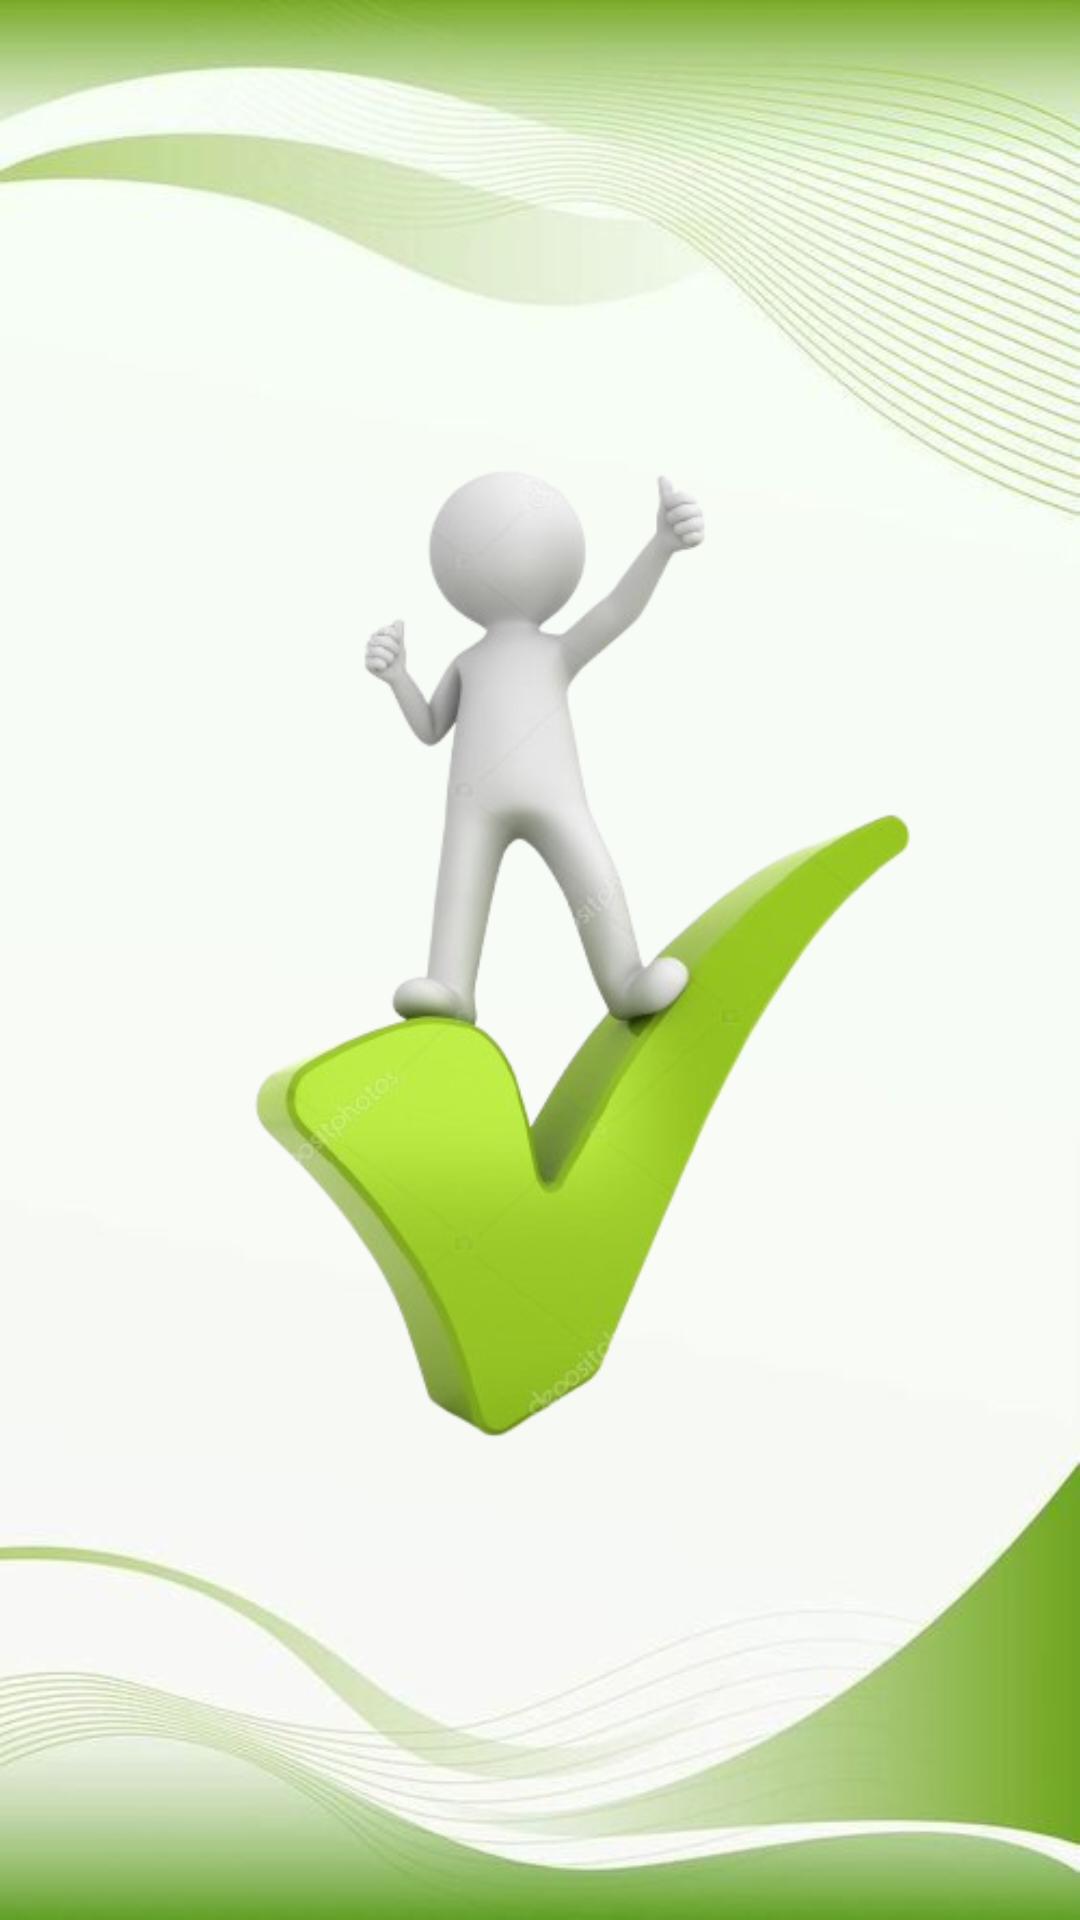

Reconstruct the res/layout file that produces this screen, plus the resources it refers to.
<!-- AndroidManifest.xml: application theme Theme._5s -->
<!-- res/layout/activity_check_imagem.xml -->
<?xml version="1.0" encoding="utf-8"?>
<androidx.constraintlayout.widget.ConstraintLayout xmlns:android="http://schemas.android.com/apk/res/android"
    xmlns:app="http://schemas.android.com/apk/res-auto"
    xmlns:tools="http://schemas.android.com/tools"
    android:id="@+id/main"
    android:layout_width="match_parent"
    android:layout_height="match_parent"
    android:background="@drawable/fundo"
    android:orientation="horizontal">

    <ImageView
        android:id="@+id/image_check"
        android:layout_width="wrap_content"
        android:layout_height="wrap_content"
        android:src="@drawable/check_positive"
        app:layout_constraintBottom_toBottomOf="parent"
        app:layout_constraintEnd_toEndOf="parent"
        app:layout_constraintStart_toStartOf="parent"
        app:layout_constraintTop_toTopOf="parent" />

</androidx.constraintlayout.widget.ConstraintLayout>
<!-- resources referenced by this layout -->
<resources>
  <!-- drawable check_positive: png bitmap (drawable, 93179 bytes) -->
  <!-- drawable fundo: jpg bitmap (drawable, 22592 bytes) -->
  <style name="Theme._5s" parent="Base.Theme._5s" />
  <style name="Base.Theme._5s" parent="Theme.Material3.DayNight.NoActionBar">
          
          
  
          <item name="colorPrimary">@color/colorPrimary</item>
      </style>
  <color name="colorPrimary">#006400</color>
</resources>
